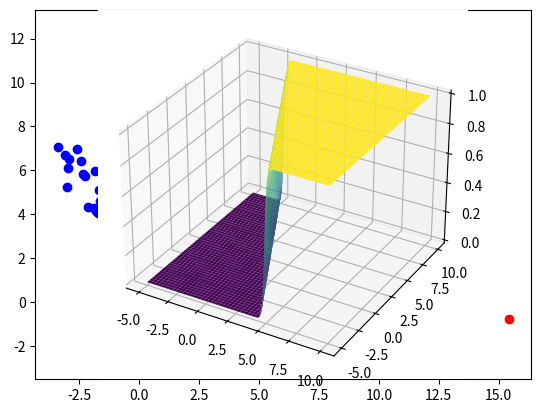

Python code for this plot:
#!/usr/bin/env python3
# -*- coding: utf-8 -*-
"""
Created on Sat Jun 10 15:48:47 2023

@author: oneal.oh
"""

import math as m
import numpy as np
import matplotlib.pylab as plt


plt.close("all")

N = 100
d1 = np.random.multivariate_normal(mean=[0, 2], cov=[[2, -3], [-3, 5]], size = N)
d2 = np.random.multivariate_normal(mean=[8, 6], cov=[[5, -3], [-3, 8]], size = N)

plt.scatter(d1[:, 0], d1[:, 1], c="b")
plt.scatter(d2[:, 0], d2[:, 1], c="r")


x1 = np.c_[np.ones([N,1]), d1]
x2 = np.c_[np.ones([N,1]), d2]
X = np.r_[x1, x2]
y1 = np.zeros([N, 1])
y2 = np.ones([N, 1])
y = np.r_[y1, y2]


def sigmoid(x):
    return 1.0/(1+np.exp(-x))


eta = 0.1
n_iterations = 100
wGD = np.zeros([3, 1])
wGDbuffer = np.zeros([3, n_iterations+1])

for iteration in range(n_iterations):
    mu = sigmoid(wGD.T.dot(X.T)).T
    gradients = X.T.dot(mu - y)
    wGD = wGD - eta * gradients


# result, test
x1Sig = np.linspace(-5, 10, 100)
x2Sig = np.linspace(-5, 10, 100)
[x1Sig, x2Sig] = np.meshgrid(x1Sig, x2Sig)
ySig = sigmoid(wGD[0] + wGD[1]*x1Sig + wGD[2]*x2Sig)
ax = plt.axes(projection = "3d")
ax.plot_surface(x1Sig, x2Sig, ySig, cmap="viridis")